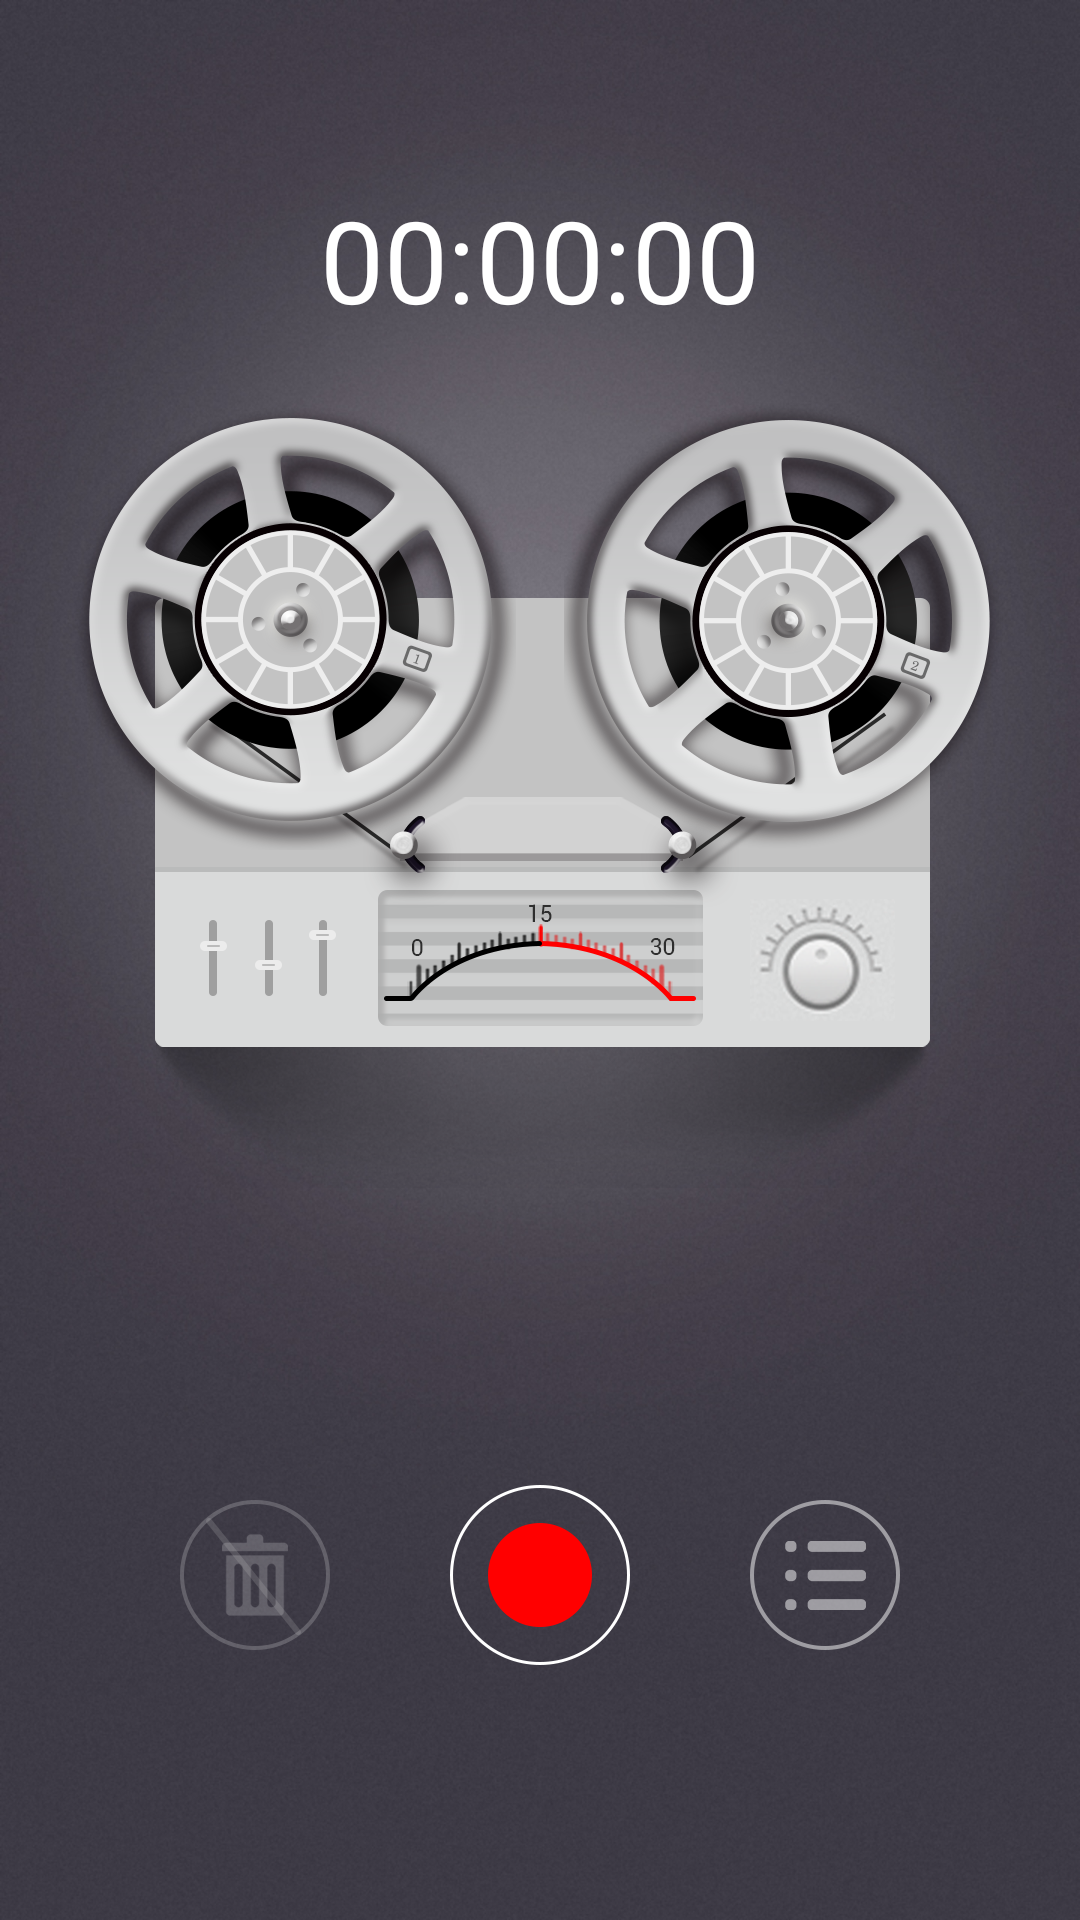

Here is an Android app screen rendered from its layout file. Give the layout XML and the strings, colors and styles it references.
<!-- AndroidManifest.xml: application theme AppTheme -->
<!-- res/layout/fragment_start.xml -->
<RelativeLayout
    xmlns:android="http://schemas.android.com/apk/res/android"
    xmlns:tools="http://schemas.android.com/tools"
    android:layout_width="match_parent"
    android:layout_height="match_parent"
    android:background="@drawable/background"
    tools:context="com.danielkim.soundrecorder.StartFragment">

    <TextView
        android:id="@+id/start_chronometer"
        android:layout_width="wrap_content"
        android:layout_height="wrap_content"
        android:layout_centerHorizontal="true"
        android:layout_marginTop="183px"
        android:textColor="@android:color/white"
        android:textSize="114px"
        android:text="00:00:00"/>


    <ImageView
        android:id="@+id/start_record_image"
        android:layout_width="wrap_content"
        android:layout_height="wrap_content"
        android:layout_centerHorizontal="true"
        android:layout_marginTop="408px"
        android:src="@drawable/recorder_image"/>

    <ImageView
        android:id="@+id/start_wheel_left"
        android:layout_width="wrap_content"
        android:layout_height="wrap_content"
        android:layout_marginTop="400px"
        android:layout_marginLeft="66px"
        android:src="@drawable/wheel_image_left"/>

    <ImageView
        android:id="@+id/start_wheel_right"
        android:layout_width="wrap_content"
        android:layout_height="wrap_content"
        android:layout_alignParentRight="true"
        android:layout_marginTop="400px"
        android:layout_marginRight="66px"
        android:src="@drawable/wheel_image_right"/>


    <RelativeLayout
        android:layout_width="match_parent"
        android:layout_height="wrap_content"
        android:layout_alignParentBottom="true"
        android:layout_marginBottom="240px">

        <ImageView
            android:id="@+id/start_start_record"
            android:layout_width="wrap_content"
            android:layout_height="wrap_content"
            android:layout_centerHorizontal="true"
            android:background="?android:attr/selectableItemBackground"
            android:src="@drawable/start_icon"/>

        <ImageView
            android:id="@+id/start_delete_record"
            android:layout_width="wrap_content"
            android:layout_height="wrap_content"
            android:layout_toLeftOf="@id/start_start_record"
            android:layout_marginRight="90px"
            android:layout_centerVertical="true"
            android:background="?android:attr/selectableItemBackground"
            android:src="@drawable/delete_icon_off"/>

        <ImageView
            android:id="@+id/start_stop_record"
            android:layout_width="wrap_content"
            android:layout_height="wrap_content"
            android:layout_toRightOf="@id/start_start_record"
            android:layout_marginLeft="90px"
            android:layout_centerVertical="true"
            android:background="?android:attr/selectableItemBackground"
            android:src="@drawable/list_icon"/>

    </RelativeLayout>

</RelativeLayout>
<!-- resources referenced by this layout -->
<resources>
  <!-- drawable background: jpg bitmap (drawable-xxhdpi, 370933 bytes) -->
  <!-- drawable delete_icon_off: png bitmap (drawable-xxhdpi, 6544 bytes) -->
  <!-- drawable list_icon: png bitmap (drawable-xxhdpi, 5585 bytes) -->
  <!-- drawable recorder_image: png bitmap (drawable-xxhdpi, 94526 bytes) -->
  <!-- drawable start_icon: png bitmap (drawable-xxhdpi, 7300 bytes) -->
  <!-- drawable wheel_image_left: png bitmap (drawable-xxhdpi, 101133 bytes) -->
  <!-- drawable wheel_image_right: png bitmap (drawable-xxhdpi, 101682 bytes) -->
  <style name="AppTheme" parent="Theme.AppCompat.Light.NoActionBar">
          
          
  
      </style>
</resources>
